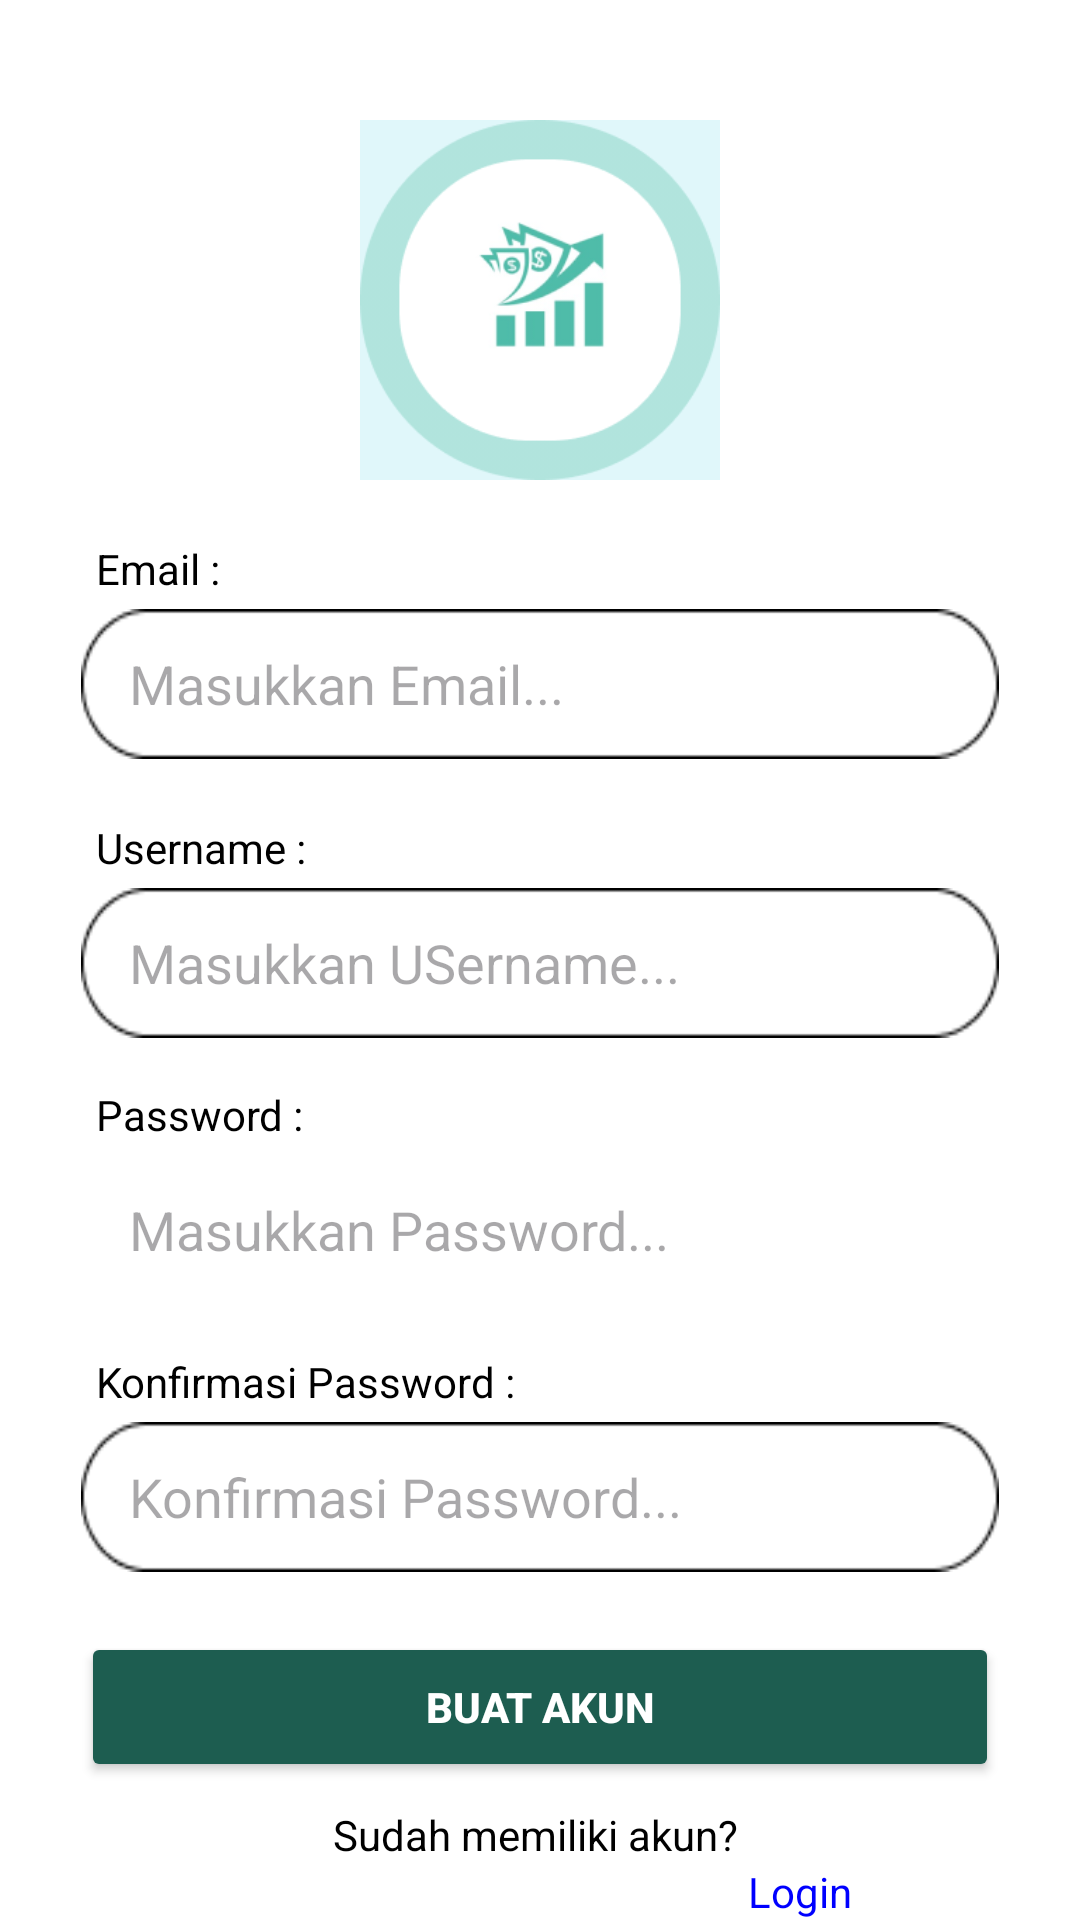

Reconstruct the res/layout file that produces this screen, plus the resources it refers to.
<!-- AndroidManifest.xml: application theme Theme.ProjectPABkeras -->
<!-- res/layout/activity_sign_up.xml -->
<?xml version="1.0" encoding="utf-8"?>
<androidx.constraintlayout.widget.ConstraintLayout
    xmlns:android="http://schemas.android.com/apk/res/android"
    xmlns:app="http://schemas.android.com/apk/res-auto"
    xmlns:tools="http://schemas.android.com/tools"
    android:layout_width="match_parent"
    android:layout_height="match_parent"
    tools:context=".SignUpActivity"
    android:background="#FFFFFF">

    
    <ImageView
        android:id="@+id/iconSignUp"
        android:layout_width="120dp"
        android:layout_height="120dp"
        android:layout_marginTop="40dp"
        android:background="#E0F7FA"
        android:contentDescription="Sign Up Icon"
        android:src="@drawable/ic_placeholder_image"
        app:layout_constraintTop_toTopOf="parent"
        app:layout_constraintStart_toStartOf="parent"
        app:layout_constraintEnd_toEndOf="parent" />

    
    <TextView
        android:id="@+id/emailLabel"
        android:layout_width="wrap_content"
        android:layout_height="wrap_content"
        android:layout_marginStart="32dp"
        android:layout_marginTop="20dp"
        android:text="Email :"
        android:textColor="#000000"
        android:textSize="14sp"
        app:layout_constraintTop_toBottomOf="@id/iconSignUp"
        app:layout_constraintStart_toStartOf="parent" />

    
    <EditText
        android:id="@+id/emailInputSignUp"
        android:layout_width="0dp"
        android:layout_height="50dp"
        android:layout_marginTop="4dp"
        android:hint="Masukkan Email..."
        android:background="@drawable/ic_rounded2"
        android:paddingStart="16dp"
        android:paddingEnd="16dp"
        app:layout_constraintTop_toBottomOf="@id/emailLabel"
        app:layout_constraintStart_toStartOf="parent"
        app:layout_constraintEnd_toEndOf="parent"
        app:layout_constraintWidth_percent="0.85" />

    
    <TextView
        android:id="@+id/usernameLabel"
        android:layout_width="wrap_content"
        android:layout_height="wrap_content"
        android:layout_marginStart="32dp"
        android:layout_marginTop="20dp"
        android:text="Username :"
        android:textColor="#000000"
        android:textSize="14sp"
        app:layout_constraintTop_toBottomOf="@id/emailInputSignUp"
        app:layout_constraintStart_toStartOf="parent" />

    
    <EditText
        android:id="@+id/usernameInputSignUp"
        android:layout_width="0dp"
        android:layout_height="50dp"
        android:layout_marginTop="4dp"
        android:hint="Masukkan USername..."
        android:background="@drawable/ic_rounded2"
        android:paddingStart="16dp"
        android:paddingEnd="16dp"
        app:layout_constraintTop_toBottomOf="@id/usernameLabel"
        app:layout_constraintStart_toStartOf="parent"
        app:layout_constraintEnd_toEndOf="parent"
        app:layout_constraintWidth_percent="0.85" />

    
    <TextView
        android:id="@+id/passwordLabel"
        android:layout_width="wrap_content"
        android:layout_height="wrap_content"
        android:layout_marginStart="32dp"
        android:layout_marginTop="16dp"
        android:text="Password :"
        android:textColor="#000000"
        android:textSize="14sp"
        app:layout_constraintTop_toBottomOf="@id/usernameInputSignUp"
        app:layout_constraintStart_toStartOf="parent" />

    
    <EditText
        android:id="@+id/passwordInputSignUp"
        android:layout_width="0dp"
        android:layout_height="50dp"
        android:layout_marginTop="4dp"
        android:hint="Masukkan Password..."
        android:background="@drawable/ic_rounded1"
        android:inputType="textPassword"
        android:paddingStart="16dp"
        android:paddingEnd="16dp"
        app:layout_constraintTop_toBottomOf="@id/passwordLabel"
        app:layout_constraintStart_toStartOf="parent"
        app:layout_constraintEnd_toEndOf="parent"
        app:layout_constraintWidth_percent="0.85" />

    
    <TextView
        android:id="@+id/confirmPasswordLabel"
        android:layout_width="wrap_content"
        android:layout_height="wrap_content"
        android:layout_marginStart="32dp"
        android:layout_marginTop="16dp"
        android:text="Konfirmasi Password :"
        android:textColor="#000000"
        android:textSize="14sp"
        app:layout_constraintTop_toBottomOf="@id/passwordInputSignUp"
        app:layout_constraintStart_toStartOf="parent" />

    
    <EditText
        android:id="@+id/confirmPasswordInputSignUp"
        android:layout_width="0dp"
        android:layout_height="50dp"
        android:layout_marginTop="4dp"
        android:hint="Konfirmasi Password..."
        android:background="@drawable/ic_rounded2"
        android:inputType="textPassword"
        android:paddingStart="16dp"
        android:paddingEnd="16dp"
        app:layout_constraintTop_toBottomOf="@id/confirmPasswordLabel"
        app:layout_constraintStart_toStartOf="parent"
        app:layout_constraintEnd_toEndOf="parent"
        app:layout_constraintWidth_percent="0.85" />

    
    <Button
        android:id="@+id/SignUpButton"
        android:layout_width="0dp"
        android:layout_height="50dp"
        android:layout_marginTop="20dp"
        android:backgroundTint="#1D5D50"
        android:text="Buat Akun"
        android:textColor="#FFFFFF"
        android:textStyle="bold"
        app:layout_constraintTop_toBottomOf="@id/confirmPasswordInputSignUp"
        app:layout_constraintStart_toStartOf="parent"
        app:layout_constraintEnd_toEndOf="parent"
        app:layout_constraintWidth_percent="0.85" />

    
    <TextView
        android:id="@+id/alreadyHaveAccount"
        android:layout_width="wrap_content"
        android:layout_height="wrap_content"
        android:layout_marginTop="8dp"
        android:text="Sudah memiliki akun? "
        android:textColor="#000000"
        android:textSize="14sp"
        app:layout_constraintTop_toBottomOf="@id/SignUpButton"
        app:layout_constraintStart_toStartOf="parent"
        app:layout_constraintEnd_toEndOf="parent" />

    
    <TextView
        android:id="@+id/loginLink"
        android:layout_width="wrap_content"
        android:layout_height="wrap_content"
        android:text="Login"
        android:textColor="#0000FF"
        android:textSize="14sp"
        app:layout_constraintTop_toBottomOf="@id/alreadyHaveAccount"
        app:layout_constraintStart_toEndOf="@id/alreadyHaveAccount" />

</androidx.constraintlayout.widget.ConstraintLayout>
<!-- resources referenced by this layout -->
<resources>
  <!-- drawable ic_placeholder_image: png bitmap (drawable, 18018 bytes) -->
  <!-- drawable ic_rounded2: png bitmap (drawable, 872 bytes) -->
  <style name="Theme.ProjectPABkeras" parent="Base.Theme.ProjectPABkeras" />
  <style name="Base.Theme.ProjectPABkeras" parent="Theme.Material3.DayNight.NoActionBar">
          
          <item name="colorPrimary">@color/primaryColor</item>
          <item name="colorSecondary">@color/primaryColor</item>
          <item name="colorOnPrimary">@color/white</item>
          <item name="colorOnSecondary">@color/white</item>
          <item name="colorSurface">@color/white</item>
          <item name="colorOnSurface">@color/black</item>
          <item name="colorError">@color/black</item>
      </style>
  <color name="primaryColor">#285F55</color>
  <color name="white">#FFFFFFFF</color>
  <color name="black">#FF000000</color>
</resources>
